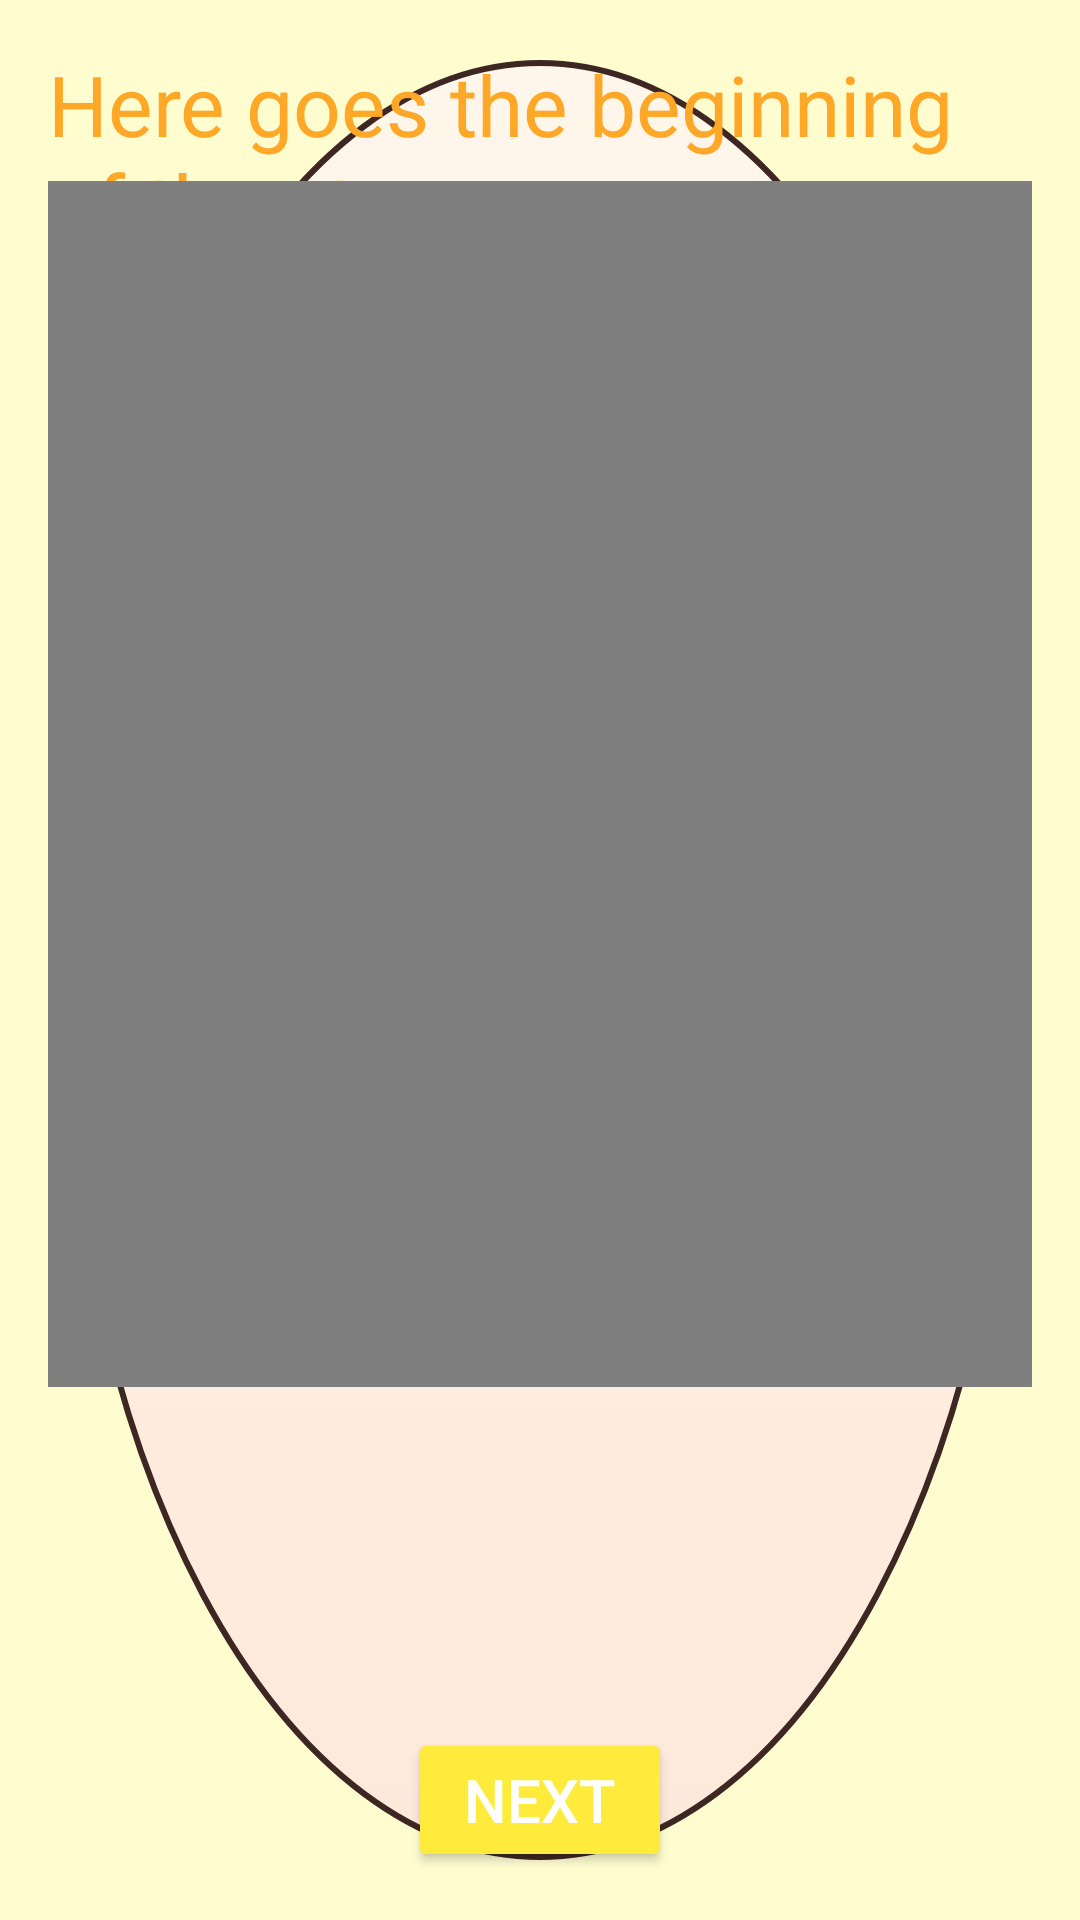

Produce the Android XML layout that renders to this screen, including the resource entries it uses.
<!-- AndroidManifest.xml: application theme AppTheme -->
<!-- res/layout/activity_screen1.xml -->
<?xml version="1.0" encoding="utf-8"?>
<androidx.constraintlayout.widget.ConstraintLayout xmlns:android="http://schemas.android.com/apk/res/android"
    xmlns:app="http://schemas.android.com/apk/res-auto"
    xmlns:tools="http://schemas.android.com/tools"
    android:layout_width="match_parent"
    android:layout_height="match_parent"
    android:background="@drawable/your_background_image"
    android:padding="16dp"
    tools:context=".app.Screen1Activity">

    <TextView
        android:id="@+id/storyPart1"
        style="@style/AppTextStyle"
        android:layout_width="0dp"
        android:layout_height="0dp"
        android:layout_marginBottom="16dp"
        android:text="Here goes the beginning of the story..."
        app:layout_constraintBottom_toTopOf="@+id/nextButton"
        app:layout_constraintEnd_toEndOf="parent"
        app:layout_constraintStart_toStartOf="parent"
        app:layout_constraintTop_toTopOf="parent" />

    <VideoView
        android:id="@+id/simpleVideoView"
        android:layout_width="371dp"
        android:layout_height="402dp"
        app:layout_constraintBottom_toTopOf="@+id/nextButton"
        app:layout_constraintEnd_toEndOf="parent"
        app:layout_constraintStart_toStartOf="parent"
        app:layout_constraintTop_toTopOf="@+id/storyPart1"
        app:layout_constraintVertical_bias="0.281" />

    <Button
        android:id="@+id/nextButton"
        style="@style/AppButtonStyle"
        android:layout_width="wrap_content"
        android:layout_height="wrap_content"
        android:text="Next"
        app:layout_constraintBottom_toBottomOf="parent"
        app:layout_constraintEnd_toEndOf="parent"
        app:layout_constraintStart_toStartOf="parent" />

</androidx.constraintlayout.widget.ConstraintLayout>
<!-- resources referenced by this layout -->
<resources>
  <!-- drawable your_background_image (drawable) -->
  <?xml version="1.0" encoding="utf-8"?>
  <layer-list xmlns:android="http://schemas.android.com/apk/res/android" >
      <item>
          <shape android:shape="rectangle">
              
              <solid android:color="@color/eggShell"/>
          </shape>
      </item>
      <item
          android:top="20dp"
          android:left="20dp"
          android:right="20dp"
          android:bottom="20dp">
          <shape android:shape="oval">
              
              <gradient
                  android:startColor="#FDE9DA"
                  android:endColor="#FFF6EB"
                  android:angle="90" />
              
              <stroke
                  android:width="2dp"
                  android:color="#3E2723" />
          </shape>
      </item>
  </layer-list>
  <style name="AppButtonStyle" parent="Widget.AppCompat.Button.Colored">
          <item name="colorButtonNormal">@color/colorPrimary</item>
          <item name="android:textColor">@color/white</item>
          <item name="android:layout_width">wrap_content</item>
          <item name="android:layout_height">wrap_content</item>
          <item name="android:textSize">20sp</item>
          <item name="android:backgroundTint">@color/colorAccent</item>
      </style>
  <style name="AppTextStyle" parent="TextAppearance.AppCompat.Large">
          <item name="android:textColor">@color/colorPrimary</item>
          <item name="android:textSize">28sp</item>
      </style>
  <style name="AppTheme" parent="Theme.AppCompat.Light.DarkActionBar">
          
      </style>
  <color name="eggShell">#FFFDD0</color>
  <color name="colorPrimary">#FFA726</color>
  <color name="white">#FFFFFFFF</color>
  <color name="colorAccent">#FFEB3B</color>
</resources>
